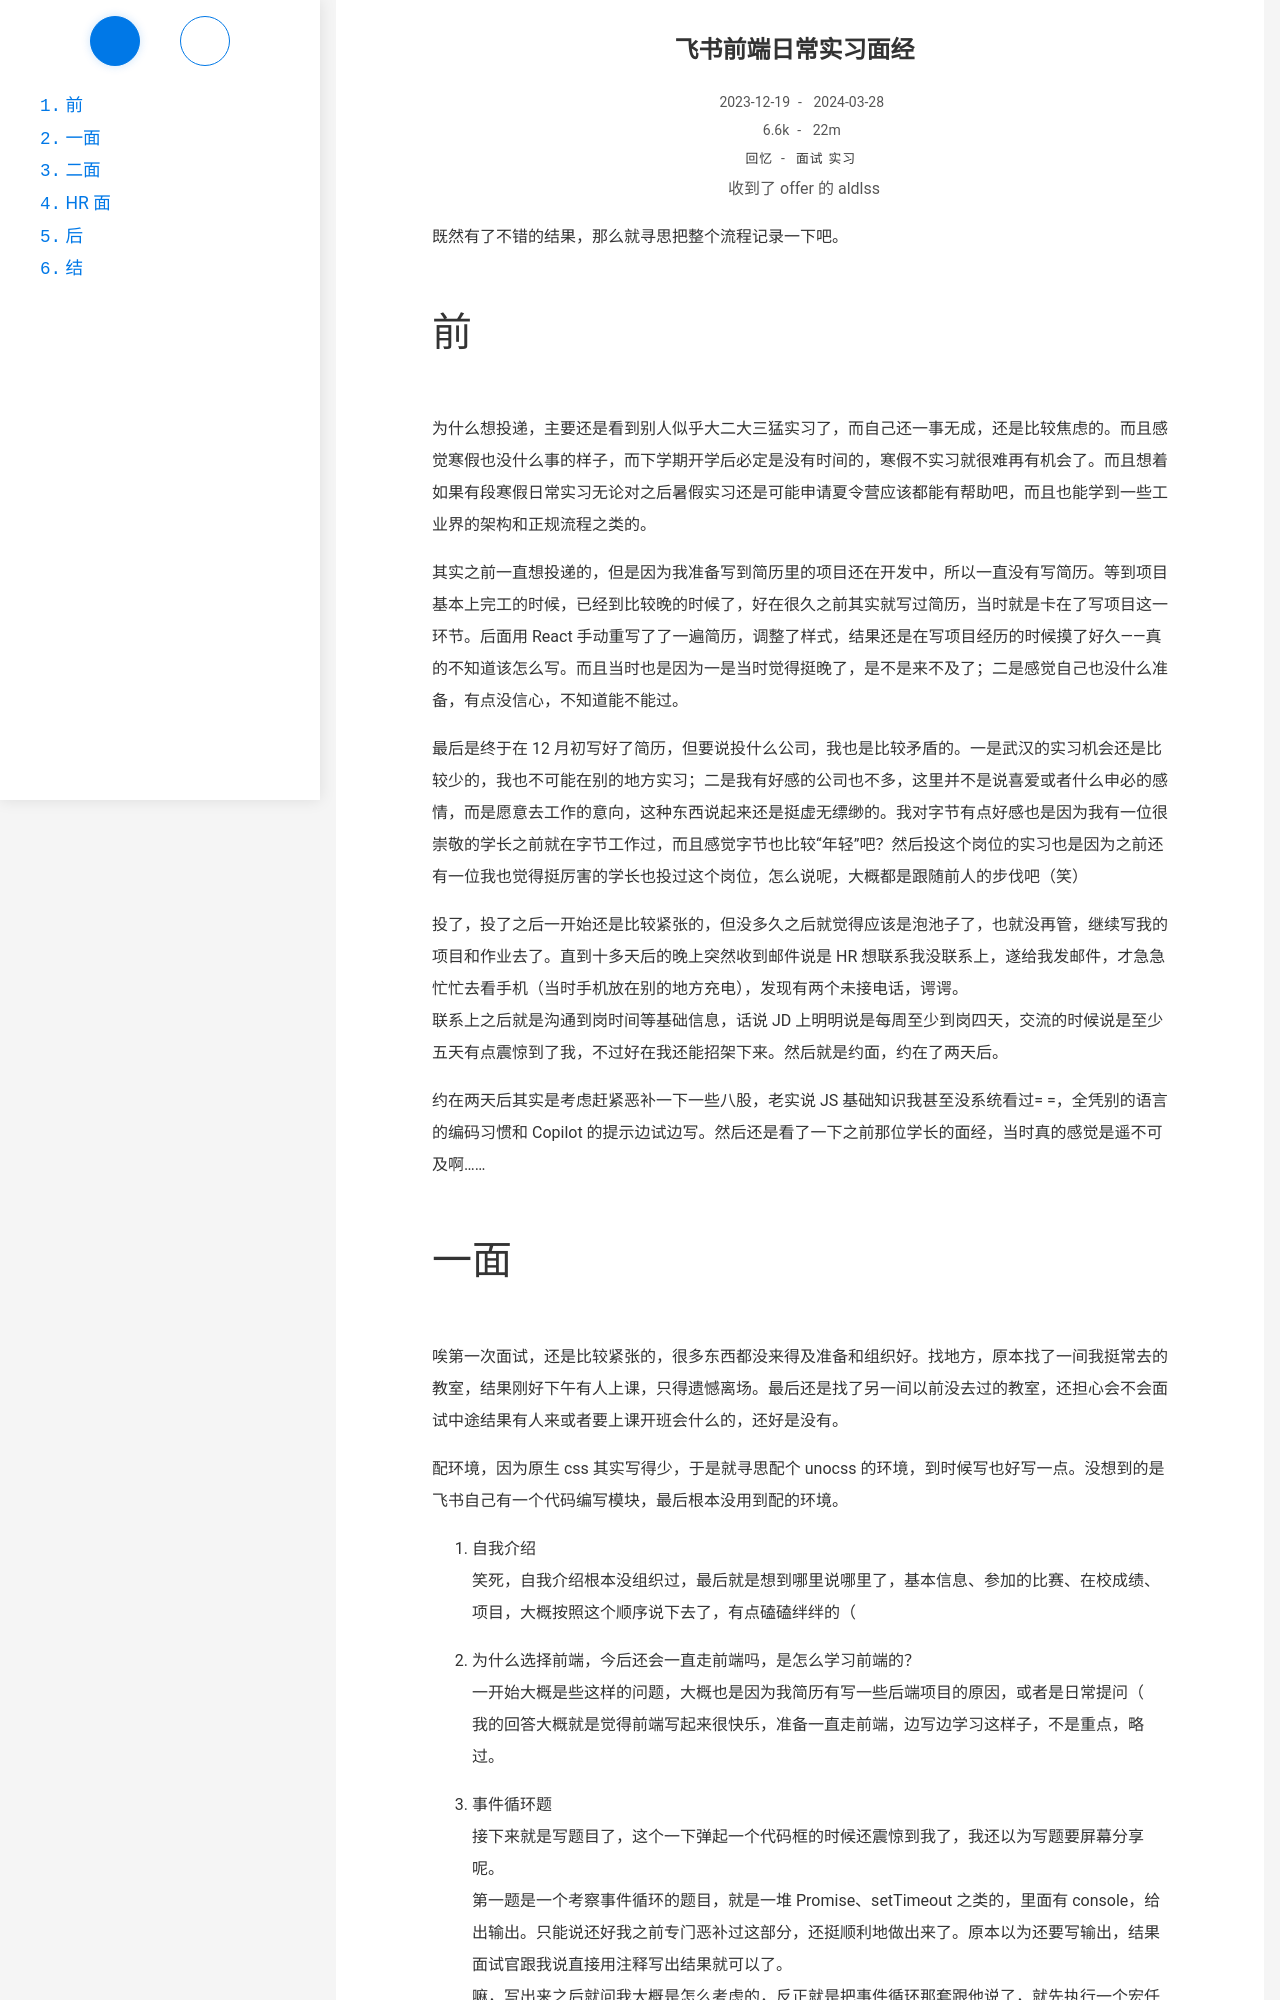

repository: Ayaloia/aldlss.github.io · page: lark-daily-internship-interview/index.html · generator: jekyll

---
title: 飞书前端日常实习面经
date: 2023-12-19 17:36:00
author: 收到了 offer 的 aldlss
categories:
    - 回忆
tags:
    - 面试
    - 实习
updated: 2024-03-28 19:58:00
description: 运气很好
---

既然有了不错的结果，那么就寻思把整个流程记录一下吧。

<!-- more -->

# 前

为什么想投递，主要还是看到别人似乎大二大三猛实习了，而自己还一事无成，还是比较焦虑的。而且感觉寒假也没什么事的样子，而下学期开学后必定是没有时间的，寒假不实习就很难再有机会了。而且想着如果有段寒假日常实习无论对之后暑假实习还是可能申请夏令营应该都能有帮助吧，而且也能学到一些工业界的架构和正规流程之类的。

其实之前一直想投递的，但是因为我准备写到简历里的项目还在开发中，所以一直没有写简历。等到项目基本上完工的时候，已经到比较晚的时候了，好在很久之前其实就写过简历，当时就是卡在了写项目这一环节。后面用 React 手动重写了了一遍简历，调整了样式，结果还是在写项目经历的时候摸了好久——真的不知道该怎么写。而且当时也是因为一是当时觉得挺晚了，是不是来不及了；二是感觉自己也没什么准备，有点没信心，不知道能不能过。

最后是终于在 12 月初写好了简历，但要说投什么公司，我也是比较矛盾的。一是武汉的实习机会还是比较少的，我也不可能在别的地方实习；二是我有好感的公司也不多，这里并不是说喜爱或者什么申必的感情，而是愿意去工作的意向，这种东西说起来还是挺虚无缥缈的。我对字节有点好感也是因为我有一位很崇敬的学长之前就在字节工作过，而且感觉字节也比较“年轻”吧？然后投这个岗位的实习也是因为之前还有一位我也觉得挺厉害的学长也投过这个岗位，怎么说呢，大概都是跟随前人的步伐吧（笑）

投了，投了之后一开始还是比较紧张的，但没多久之后就觉得应该是泡池子了，也就没再管，继续写我的项目和作业去了。直到十多天后的晚上突然收到邮件说是 HR 想联系我没联系上，遂给我发邮件，才急急忙忙去看手机（当时手机放在别的地方充电），发现有两个未接电话，谔谔。
联系上之后就是沟通到岗时间等基础信息，话说 JD 上明明说是每周至少到岗四天，交流的时候说是至少五天有点震惊到了我，不过好在我还能招架下来。然后就是约面，约在了两天后。

约在两天后其实是考虑赶紧恶补一下一些八股，老实说 JS 基础知识我甚至没系统看过= =，全凭别的语言的编码习惯和 Copilot 的提示边试边写。然后还是看了一下之前那位学长的面经，当时真的感觉是遥不可及啊……
